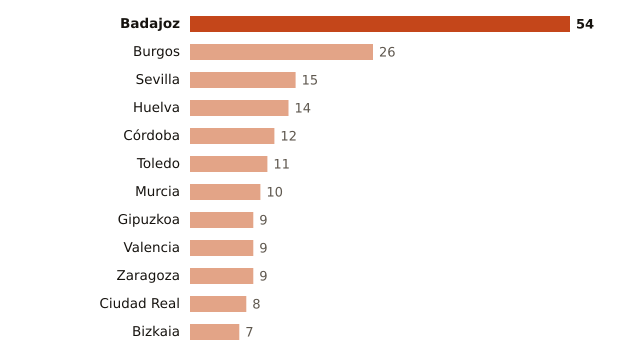

Source data for this figure (header and first rows):
lugar, valor
Badajoz, 54
Burgos, 26
Sevilla, 15
Huelva, 14
Córdoba, 12
Toledo, 11
Murcia, 10
Gipuzkoa, 9
Valencia, 9
Zaragoza, 9
Ciudad Real, 8
Bizkaia, 7
